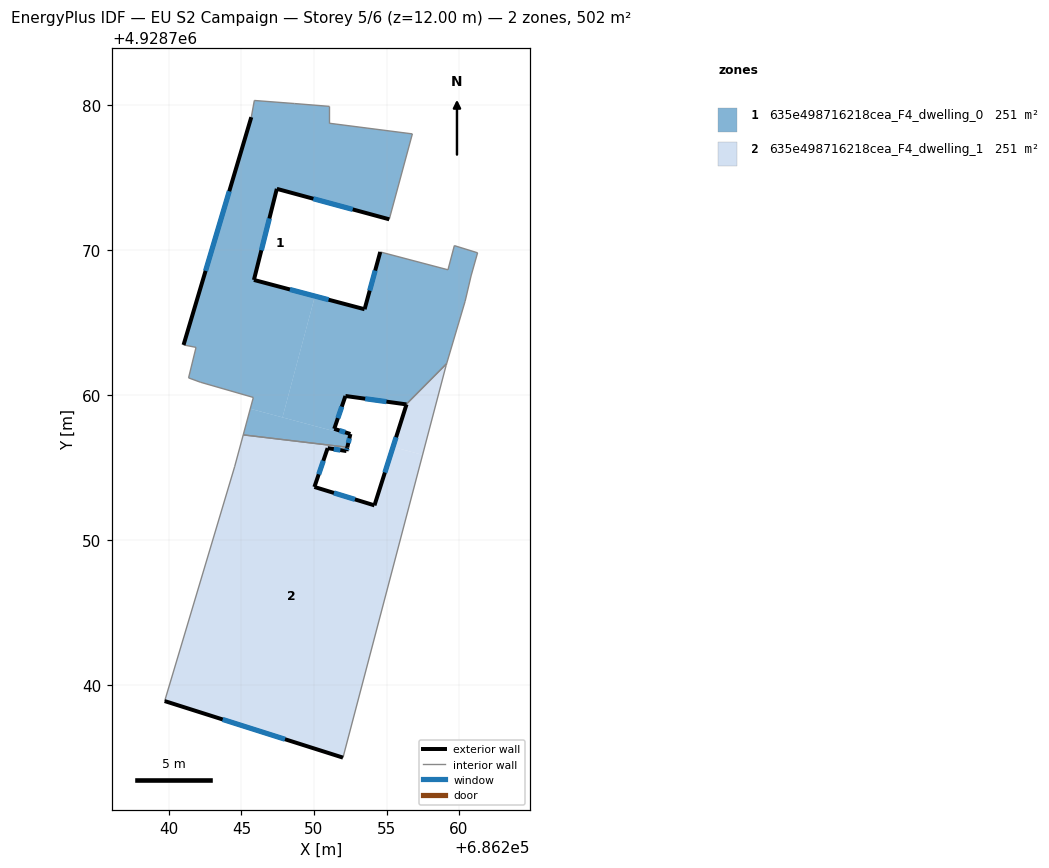
=== STOREY PLAN SPEC (per zone: floor XY polygon, exterior-wall plan segments, windows/doors) ===
zone 1: 635e498716218cea_F4_dwelling_0  (250.8 m²)
  floor: (686252.49, 4928757.23) (686252.30, 4928756.41) (686245.12, 4928757.27) (686245.61, 4928759.07)
  floor: (686256.78, 4928778.02) (686255.19, 4928772.13) (686247.44, 4928774.23) (686245.86, 4928767.95) (686250.07, 4928766.84) (686247.83, 4928758.47) (686245.61, 4928759.07) (686245.82, 4928759.85) (686242.17, 4928760.90) (686241.35, 4928761.20) (686241.87, 4928763.30) (686241.01, 4928763.47) (686245.68, 4928779.17) (686245.89, 4928780.32) (686248.67, 4928780.11) (686251.07, 4928779.92) (686251.07, 4928778.75)
  floor: (686261.28, 4928769.82) (686260.83, 4928768.23) (686260.42, 4928766.48) (686259.14, 4928762.18) (686256.36, 4928759.37) (686252.17, 4928759.95) (686251.40, 4928757.69) (686252.51, 4928757.33) (686252.49, 4928757.23) (686247.83, 4928758.47) (686250.07, 4928766.84) (686253.49, 4928765.93) (686254.57, 4928769.88) (686259.24, 4928768.65) (686259.68, 4928770.32)
  exterior wall: (686253.49, 4928765.93) – (686245.86, 4928767.95)  [7.9 m]
    window: (686251.01, 4928766.59) – (686248.34, 4928767.29)  [2.9 m²]
  exterior wall: (686254.57, 4928769.88) – (686253.49, 4928765.93)  [4.1 m]
    window: (686254.22, 4928768.60) – (686253.84, 4928767.21)  [1.5 m²]
  exterior wall: (686252.17, 4928759.95) – (686256.36, 4928759.37)  [4.2 m]
    window: (686253.53, 4928759.76) – (686254.99, 4928759.56)  [1.5 m²]
  exterior wall: (686251.40, 4928757.69) – (686252.17, 4928759.95)  [2.4 m]
    window: (686251.65, 4928758.42) – (686251.92, 4928759.21)  [0.9 m²]
  exterior wall: (686252.51, 4928757.33) – (686251.40, 4928757.69)  [1.2 m]
    window: (686252.15, 4928757.45) – (686251.76, 4928757.57)  [0.4 m²]
  exterior wall: (686252.30, 4928756.41) – (686252.51, 4928757.33)  [0.9 m]
    window: (686252.37, 4928756.71) – (686252.44, 4928757.03)  [0.3 m²]
  exterior wall: (686245.68, 4928779.17) – (686241.01, 4928763.47)  [16.4 m]
    window: (686244.16, 4928774.06) – (686242.53, 4928768.58)  [6.0 m²]
  exterior wall: (686247.44, 4928774.23) – (686255.19, 4928772.13)  [8.0 m]
    window: (686249.96, 4928773.55) – (686252.67, 4928772.81)  [2.9 m²]
  exterior wall: (686245.86, 4928767.95) – (686247.44, 4928774.23)  [6.5 m]
    window: (686246.37, 4928769.99) – (686246.93, 4928772.19)  [2.4 m²]
  interior walls: 19
zone 2: 635e498716218cea_F4_dwelling_1  (250.8 m²)
  floor: (686257.49, 4928755.89) (686252.00, 4928735.02) (686239.71, 4928738.92) (686244.53, 4928755.07) (686245.12, 4928757.27) (686252.30, 4928756.41) (686252.24, 4928756.16) (686250.94, 4928756.36) (686250.03, 4928753.68) (686254.17, 4928752.41) (686255.45, 4928756.44)
  floor: (686259.14, 4928762.18) (686259.11, 4928762.06) (686257.49, 4928755.89) (686255.45, 4928756.44) (686256.38, 4928759.37) (686256.36, 4928759.37)
  exterior wall: (686239.71, 4928738.92) – (686252.00, 4928735.02)  [12.9 m]
    window: (686243.70, 4928737.65) – (686248.00, 4928736.29)  [4.7 m²]
  exterior wall: (686252.24, 4928756.16) – (686252.30, 4928756.41)  [0.3 m]
    window: (686252.26, 4928756.24) – (686252.28, 4928756.33)  [0.1 m²]
  exterior wall: (686250.94, 4928756.36) – (686252.24, 4928756.16)  [1.3 m]
    window: (686251.36, 4928756.29) – (686251.82, 4928756.22)  [0.5 m²]
  exterior wall: (686250.03, 4928753.68) – (686250.94, 4928756.36)  [2.8 m]
    window: (686250.33, 4928754.55) – (686250.65, 4928755.49)  [1.0 m²]
  exterior wall: (686254.17, 4928752.41) – (686250.03, 4928753.68)  [4.3 m]
    window: (686252.82, 4928752.82) – (686251.38, 4928753.27)  [1.6 m²]
  exterior wall: (686256.38, 4928759.37) – (686254.17, 4928752.41)  [7.3 m]
    window: (686255.66, 4928757.11) – (686254.89, 4928754.67)  [2.7 m²]
  exterior wall: (686256.38, 4928759.37) – (686256.36, 4928759.37)  [0.0 m]
  interior walls: 6

=== DERIVED (storey summary) ===
Building: EU S2 Campaign
Storey: 5 of 6  (floor level z = 12.00 m)
Storey gross floor area: 501.5 m²
Zones on this storey: 2
  - 635e498716218cea_F4_dwelling_0: floor 250.8 m²; exterior wall 51.6 m (154.8 m²); 9 window(s) 18.9 m²; WWR 12.2%
  - 635e498716218cea_F4_dwelling_1: floor 250.8 m²; exterior wall 29.0 m (86.9 m²); 6 window(s) 10.6 m²; WWR 12.2%
Zone adjacency (shared interzone walls):
  - 635e498716218cea_F4_dwelling_0 ↔ 635e498716218cea_F4_dwelling_1